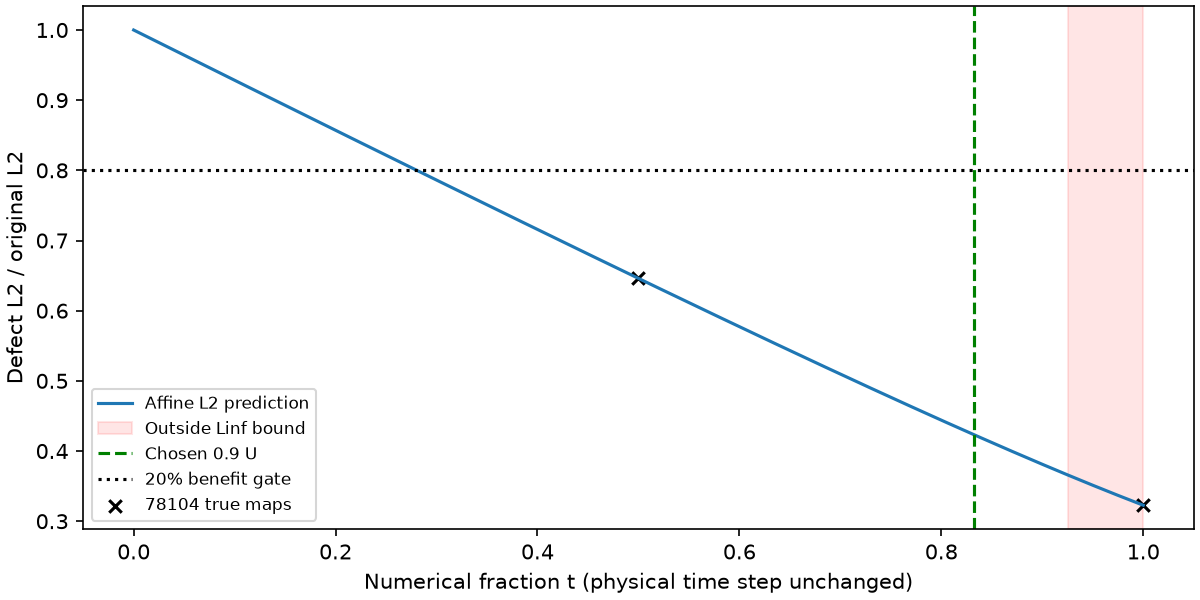

The table this chart was drawn from, first rows:
fraction, predicted_l2_ratio, within_linf_upper
0.0, 1.0, True
0.005, 0.9964, True
0.01, 0.9928, True
0.015, 0.9892, True
0.02, 0.9857, True
0.025, 0.9821, True
0.03, 0.9785, True
0.035, 0.9749, True
0.04, 0.9713, True
0.045, 0.9677, True
0.05, 0.9642, True
0.055, 0.9606, True
0.06, 0.957, True
0.065, 0.9534, True
0.07, 0.9498, True
0.075, 0.9463, True
0.08, 0.9427, True
0.085, 0.9391, True
0.09, 0.9355, True
0.095, 0.932, True
0.1, 0.9284, True
0.105, 0.9248, True
0.11, 0.9212, True
0.115, 0.9177, True
0.12, 0.9141, True
0.125, 0.9105, True
0.13, 0.907, True
0.135, 0.9034, True
0.14, 0.8998, True
0.145, 0.8963, True
0.15, 0.8927, True
0.155, 0.8891, True
0.16, 0.8856, True
0.165, 0.882, True
0.17, 0.8784, True
0.175, 0.8749, True
0.18, 0.8713, True
0.185, 0.8678, True
0.19, 0.8642, True
0.195, 0.8606, True
0.2, 0.8571, True
0.205, 0.8535, True
0.21, 0.85, True
0.215, 0.8464, True
0.22, 0.8429, True
0.225, 0.8393, True
0.23, 0.8358, True
0.235, 0.8322, True
0.24, 0.8287, True
0.245, 0.8251, True
0.25, 0.8216, True
0.255, 0.818, True
0.26, 0.8145, True
0.265, 0.8109, True
0.27, 0.8074, True
0.275, 0.8038, True
0.28, 0.8003, True
0.285, 0.7968, True
0.29, 0.7932, True
0.295, 0.7897, True
... 141 more rows
